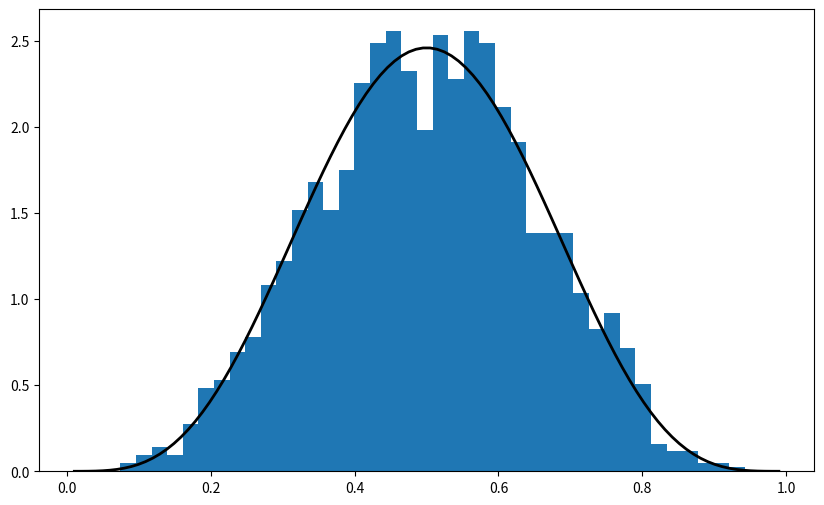
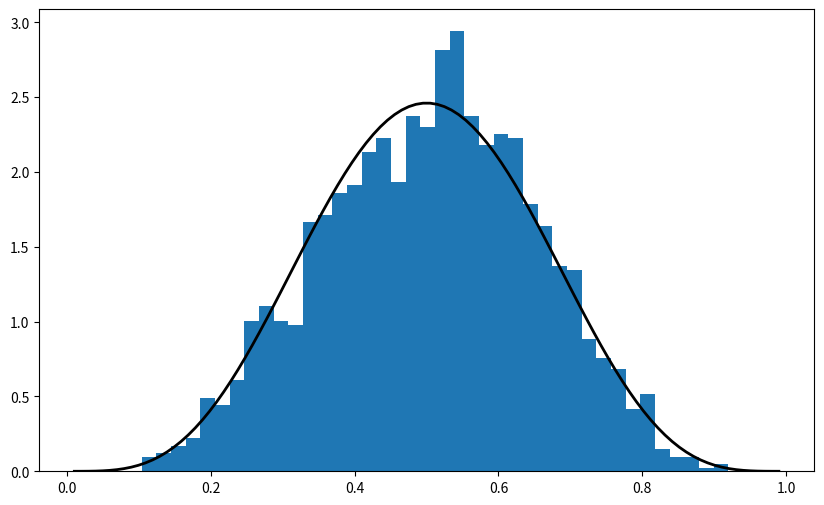
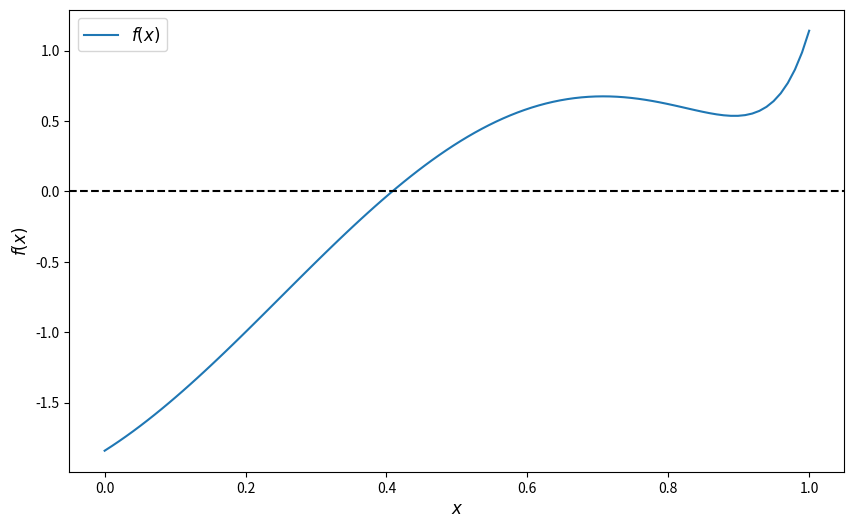

These charts were generated, in order, by the following Python code:
# Import numpy symbols to scipy namespace
from numpy import *
from numpy.random import rand, randn
from numpy.fft import fft, ifft
from numpy.lib.scimath import *

import numpy as np

a = np.identity(3)

np.random.beta(5, 5, size=3)

%matplotlib inline
from scipy.stats import beta
import matplotlib.pyplot as plt
plt.rcParams['figure.figsize'] = (10,6)

q = beta(5, 5)      # Beta(a, b), with a = b = 5
obs = q.rvs(2000)   # 2000 observations
grid = np.linspace(0.01, 0.99, 100)

fig, ax = plt.subplots()
ax.hist(obs, bins=40, density=True)
ax.plot(grid, q.pdf(grid), 'k-', linewidth=2)
plt.show()

q.cdf(0.4)      # Cumulative distribution function

q.ppf(0.8)      # Quantile (inverse cdf) function

q.mean()

obs = beta.rvs(5, 5, size=2000)
grid = np.linspace(0.01, 0.99, 100)

fig, ax = plt.subplots()
ax.hist(obs, bins=40, density=True)
ax.plot(grid, beta.pdf(grid, 5, 5), 'k-', linewidth=2)
plt.show()

from scipy.stats import linregress

x = np.random.randn(200)
y = 2 * x + 0.1 * np.random.randn(200)
gradient, intercept, r_value, p_value, std_err = linregress(x, y)
gradient, intercept

f = lambda x: np.sin(4 * (x - 1/4)) + x + x**20 - 1
x = np.linspace(0, 1, 100)

fig, ax = plt.subplots()
ax.plot(x, f(x), label='$f(x)$')
ax.axhline(ls='--', c='k')
ax.set_xlabel('$x$', fontsize=12)
ax.set_ylabel('$f(x)$', fontsize=12)
ax.legend(fontsize=12)
plt.show()

def bisect(f, a, b, tol=10e-5):
    """
    Implements the bisection root finding algorithm, assuming that f is a
    real-valued function on [a, b] satisfying f(a) < 0 < f(b).
    """
    lower, upper = a, b

    while upper - lower > tol:
        middle = 0.5 * (upper + lower)
        if f(middle) > 0:   # root is between lower and middle
            lower, upper = lower, middle
        else:               # root is between middle and upper
            lower, upper = middle, upper

    return 0.5 * (upper + lower)

bisect(f, 0, 1)

from scipy.optimize import bisect

bisect(f, 0, 1)

from scipy.optimize import newton

newton(f, 0.2)   # Start the search at initial condition x = 0.2

newton(f, 0.7)   # Start the search at x = 0.7 instead

from scipy.optimize import brentq

brentq(f, 0, 1)

%timeit brentq(f, 0, 1)

%timeit bisect(f, 0, 1)

from scipy.optimize import fixed_point

fixed_point(lambda x: x**2, 10.0)  # 10.0 is an initial guess

from scipy.optimize import fminbound

fminbound(lambda x: x**2, -1, 2)  # Search in [-1, 2]

from scipy.integrate import quad

integral, error = quad(lambda x: x**2, 0, 1)
integral

def bisect(f, a, b, tol=10e-5):
    """
    Implements the bisection root-finding algorithm, assuming that f is a
    real-valued function on [a, b] satisfying f(a) < 0 < f(b).
    """
    lower, upper = a, b
    if upper - lower < tol:
        return 0.5 * (upper + lower)
    else:
        middle = 0.5 * (upper + lower)
        print(f'Current mid point = {middle}')
        if f(middle) > 0:   # Implies root is between lower and middle
            return bisect(f, lower, middle)
        else:               # Implies root is between middle and upper
            return bisect(f, middle, upper)

f = lambda x: np.sin(4 * (x - 0.25)) + x + x**20 - 1
bisect(f, 0, 1)